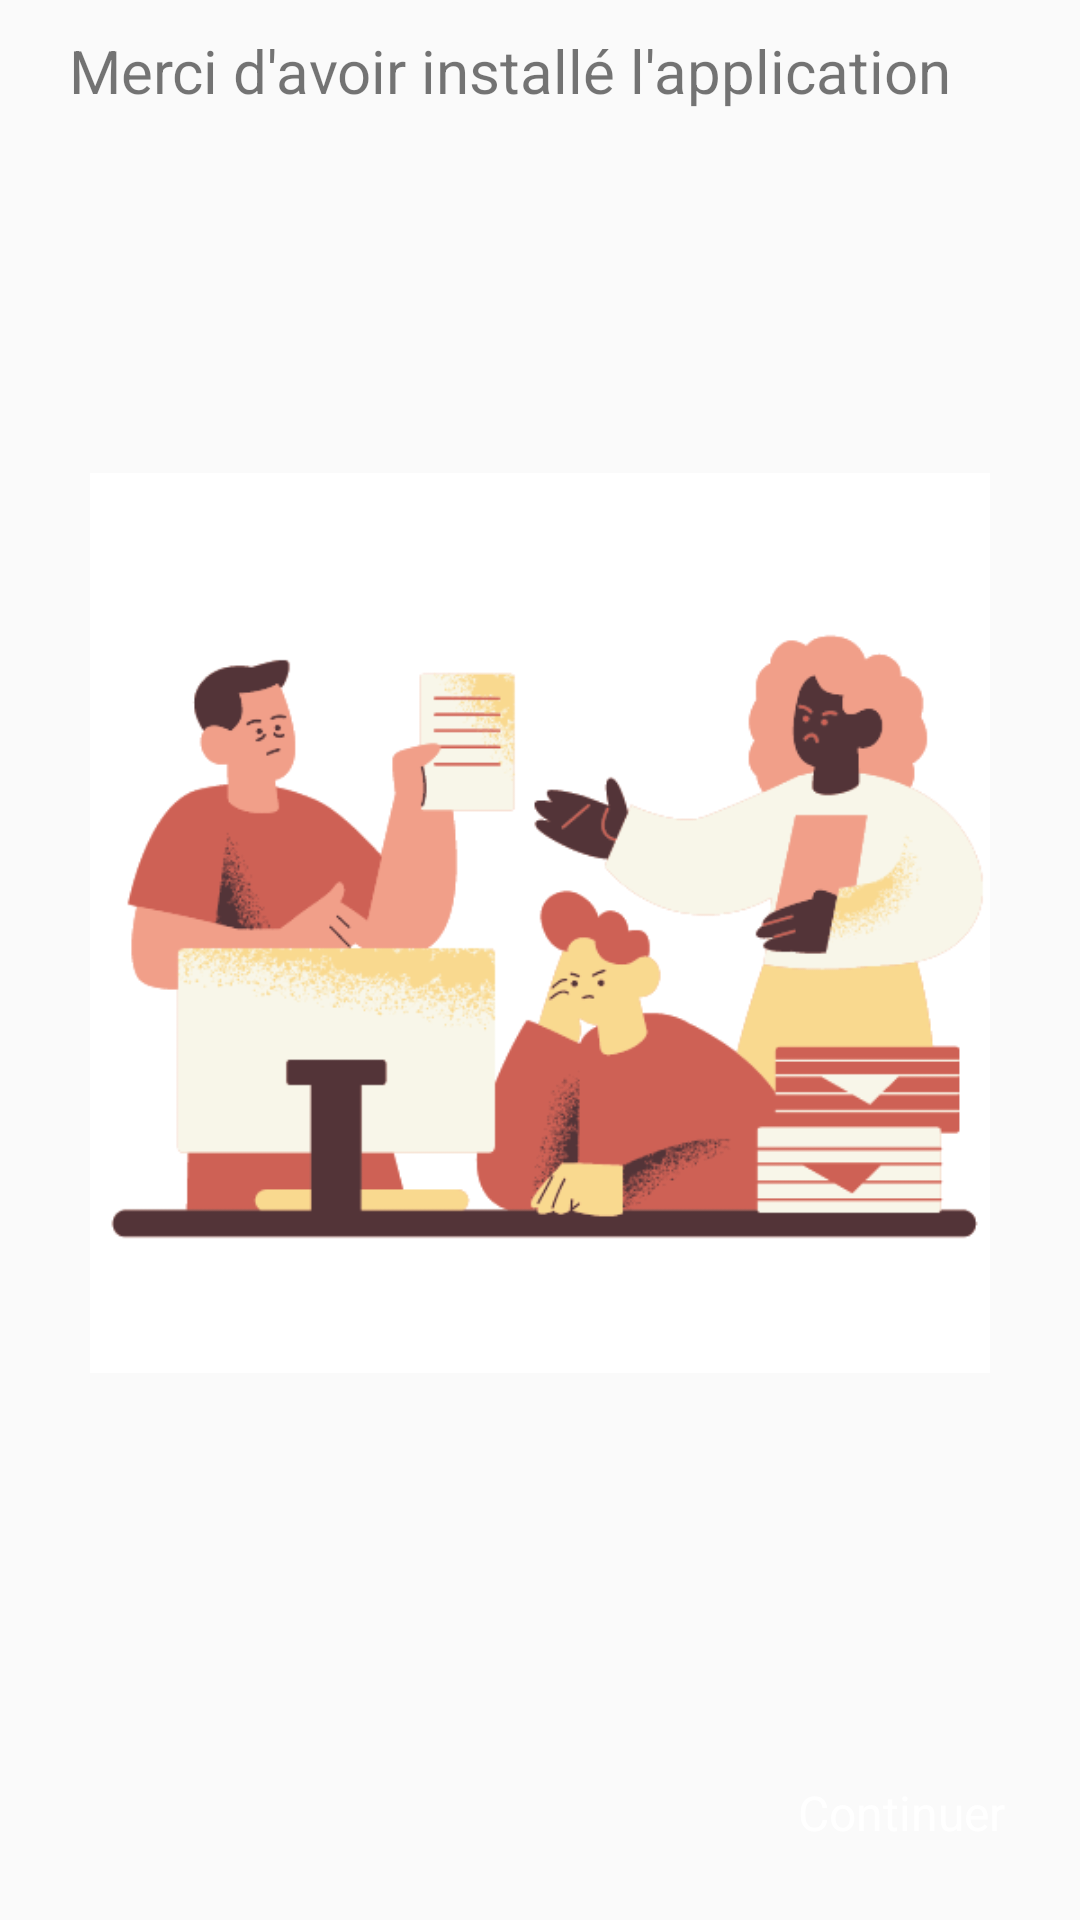

The Android layout XML behind this screen, and the referenced resources:
<!-- AndroidManifest.xml: application theme MyAppTheme -->
<!-- res/layout/activity_set_up.xml -->
<?xml version="1.0" encoding="utf-8"?>
<androidx.constraintlayout.widget.ConstraintLayout
    xmlns:android="http://schemas.android.com/apk/res/android"
    xmlns:tools="http://schemas.android.com/tools"
    android:layout_width="match_parent"
    android:layout_height="match_parent"
    xmlns:app="http://schemas.android.com/apk/res-auto"
    tools:context=".View.activity.SetUp"
    android:orientation="vertical">
    <TextView
        app:layout_constraintEnd_toEndOf="parent"
        android:layout_marginStart="10dp"
        android:layout_marginTop="10dp"
        android:layout_marginEnd="30dp"
        android:id="@+id/thanks"
        android:textSize="20sp"
        app:layout_constraintStart_toStartOf="parent"
        app:layout_constraintTop_toTopOf="parent"
        android:layout_width="wrap_content"
        android:layout_height="wrap_content"
        android:text="@string/thanks"/>

    <ImageView
        android:id="@+id/image"
        app:layout_constraintEnd_toEndOf="parent"
        app:layout_constraintStart_toStartOf="parent"
        app:layout_constraintTop_toBottomOf="@+id/thanks"
        app:layout_constraintBottom_toTopOf="@+id/set_up_continue"
        android:layout_marginTop="10dp"
        android:layout_marginBottom="10dp"
        android:layout_marginStart="30dp"
        android:layout_marginEnd="30dp"
        android:layout_width="match_parent"
        android:layout_height="0dp"
        android:contentDescription="@string/todo"
        android:src="@drawable/time" />

    <Button
        style="@style/my_button_two"
        app:layout_constraintEnd_toEndOf="parent"
        app:layout_constraintBottom_toBottomOf="parent"
        android:layout_marginBottom="10dp"
        android:id="@+id/set_up_continue"
        android:layout_marginTop="10dp"
        android:layout_marginEnd="10dp"
        android:text="@string/contin" />


</androidx.constraintlayout.widget.ConstraintLayout>
<!-- resources referenced by this layout -->
<resources>
  <!-- drawable time: png bitmap (drawable, 44801 bytes) -->
  <string name="contin">Continuer</string>
  <string name="thanks">Merci d\'avoir installé l\'application</string>
  <string name="todo">TODO</string>
  <style name="my_button_two" parent="my_single_button">
          <item name="android:textSize">16sp</item>
          <item name="android:textColor">@color/white</item>
          <item name="android:background">@drawable/shapelogin</item>
          <item name="android:layout_width">wrap_content</item>
          <item name="android:layout_height">wrap_content</item>
          <item name="android:padding">15dp</item>
          <item name="android:backgroundTint">@color/colorPrimary</item>
      </style>
  <style name="MyAppTheme" parent="Theme.AppCompat.Light.DarkActionBar">
          
          <item name="colorPrimary">@color/colorPrimary</item>
          <item name="colorPrimaryDark">@color/colorPrimaryDark</item>
          <item name="colorAccent">@color/colorAccent</item>
          <item name="android:alertDialogStyle">@style/MyAlertDialogStyle</item>
      </style>
  <style name="my_single_button" parent="@android:style/Widget.Button">
          <item name="android:textSize">16sp</item>
          <item name="android:textColor">@color/white</item>
          <item name="android:background">@drawable/shapelogin</item>
          <item name="android:layout_width">match_parent</item>
          <item name="android:layout_height">wrap_content</item>
          <item name="android:padding">15dp</item>
      </style>
  <color name="white">#FFFFFFFF</color>
  <color name="colorPrimary">#3F51B5</color>
  <color name="colorPrimaryDark">#303F9F</color>
  <color name="colorAccent">#FF4081</color>
  <style name="MyAlertDialogStyle" parent="Theme.AppCompat.Light.Dialog.Alert">
          <item name="colorAccent">@color/dialog_button</item>
          <item name="android:textColorPrimary">@color/dialog_button</item>
          <item name="android:colorBackground">@color/primaryColor</item>
          <item name="backgroundColor">@color/dialog_background</item>
          
          <item name="android:textColor">#212121</item>
          <item name="android:textColorSecondary">#757575</item>
      </style>
  <color name="dialog_button">#f5ef3c</color>
  <color name="primaryColor">#e91e63</color>
  <color name="dialog_background">#5fa3d0</color>
</resources>
